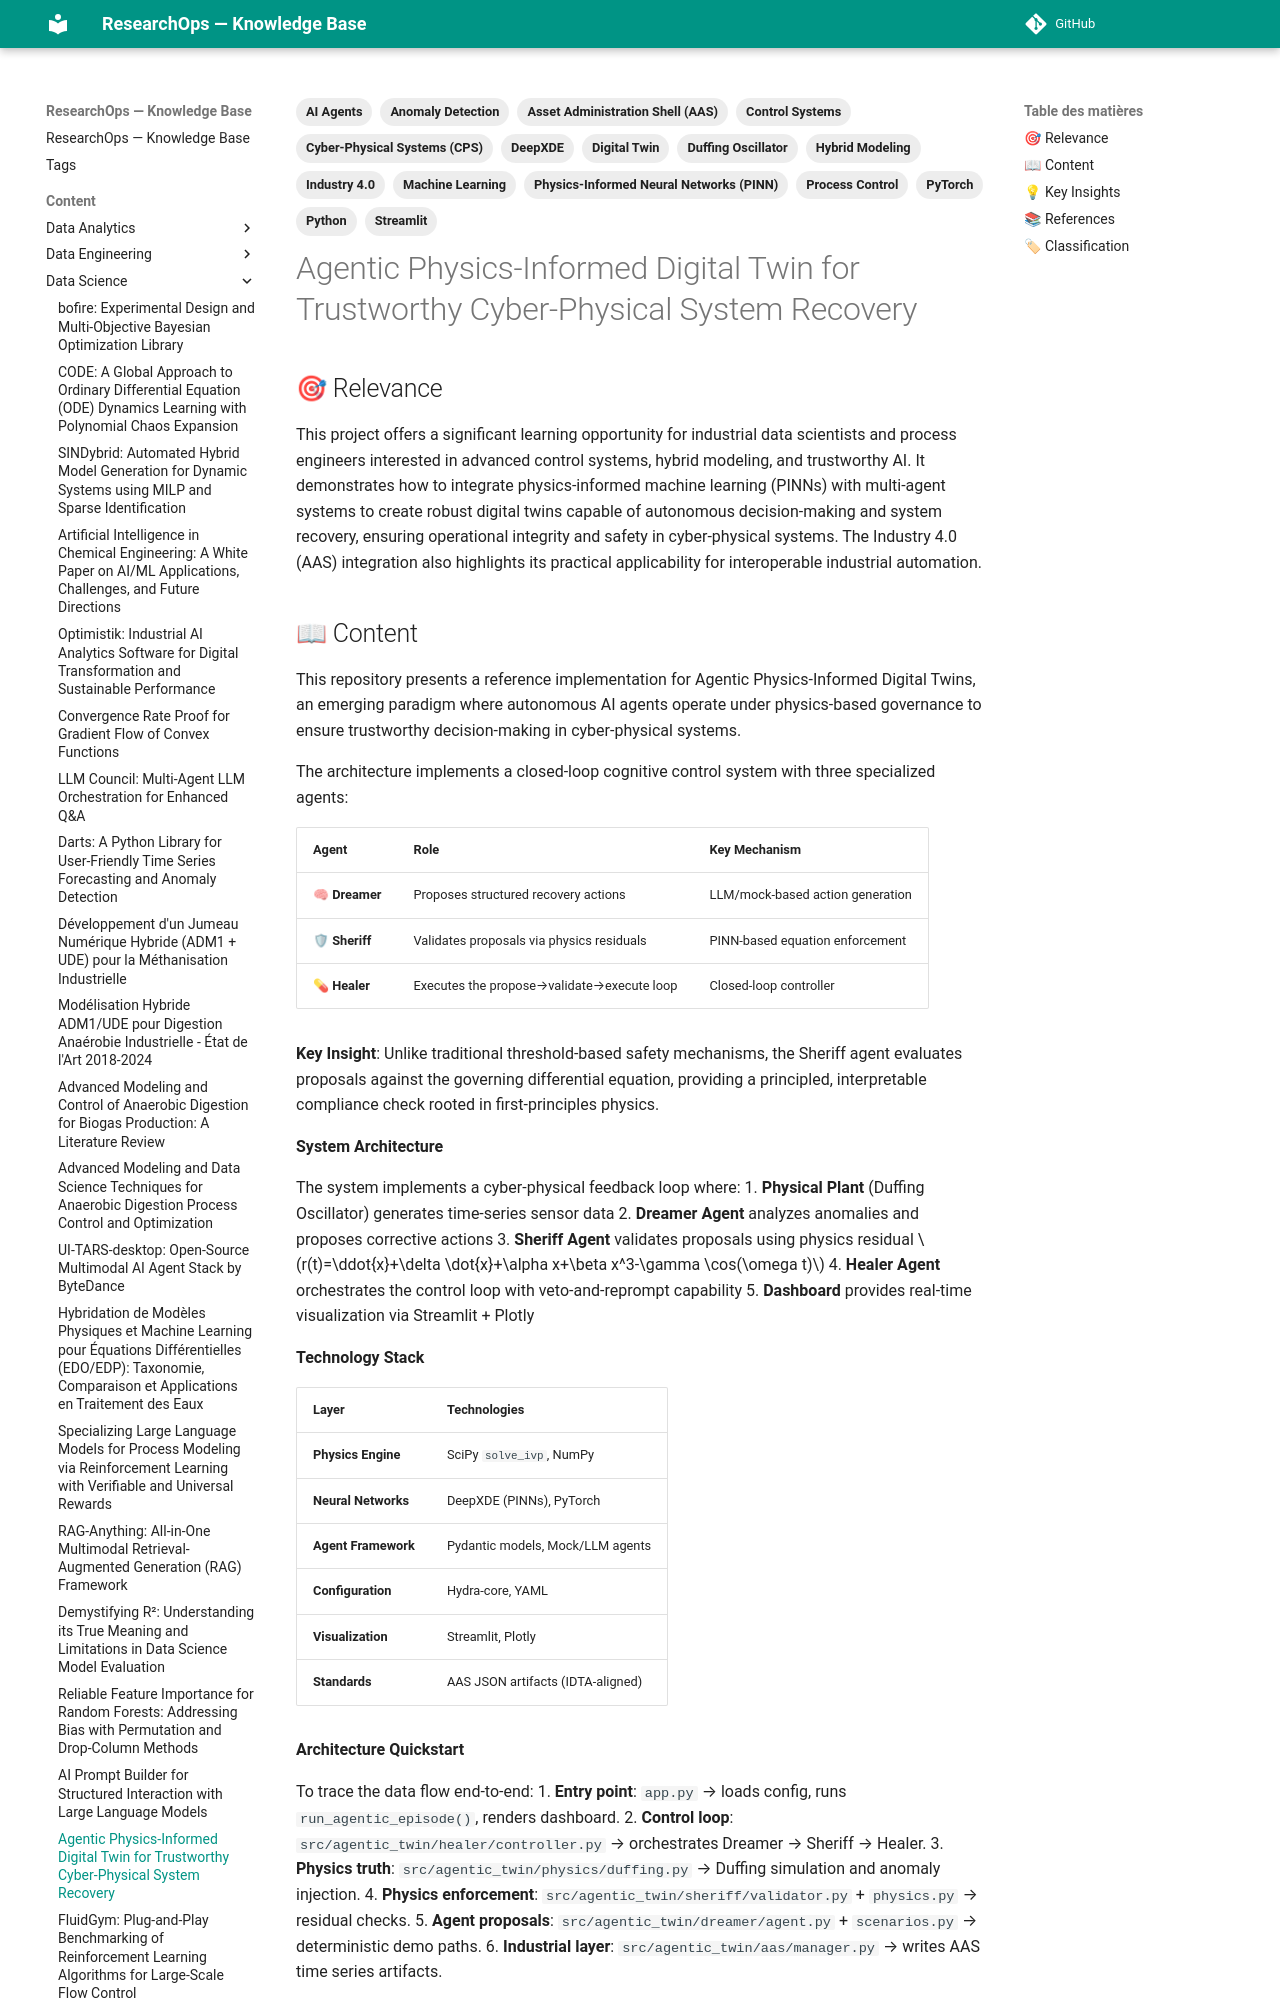

repository: yajeddig/ResearchOps · page: content/Data_Science/20260122_152149_agentic_physics_informed_digital_twin_for_trustwor/index.html · generator: mkdocs

---
title: "Agentic Physics-Informed Digital Twin for Trustworthy Cyber-Physical System Recovery"
date: 2026-01-22
category: Data_Science
confidence: 0.95
tags: ['Digital Twin', 'Physics-Informed Neural Networks (PINN)', 'AI Agents', 'Cyber-Physical Systems (CPS)', 'Process Control', 'Hybrid Modeling', 'Anomaly Detection', 'Industry 4.0', 'Asset Administration Shell (AAS)', 'Duffing Oscillator', 'Machine Learning', 'Control Systems', 'Python', 'DeepXDE', 'PyTorch', 'Streamlit']
source: "https://github.com/hadijannat/agentic-physics-digital-twin"
type: Article
source_type: Article
hash: 152149
---

## 🎯 Relevance
This project offers a significant learning opportunity for industrial data scientists and process engineers interested in advanced control systems, hybrid modeling, and trustworthy AI. It demonstrates how to integrate physics-informed machine learning (PINNs) with multi-agent systems to create robust digital twins capable of autonomous decision-making and system recovery, ensuring operational integrity and safety in cyber-physical systems. The Industry 4.0 (AAS) integration also highlights its practical applicability for interoperable industrial automation.
